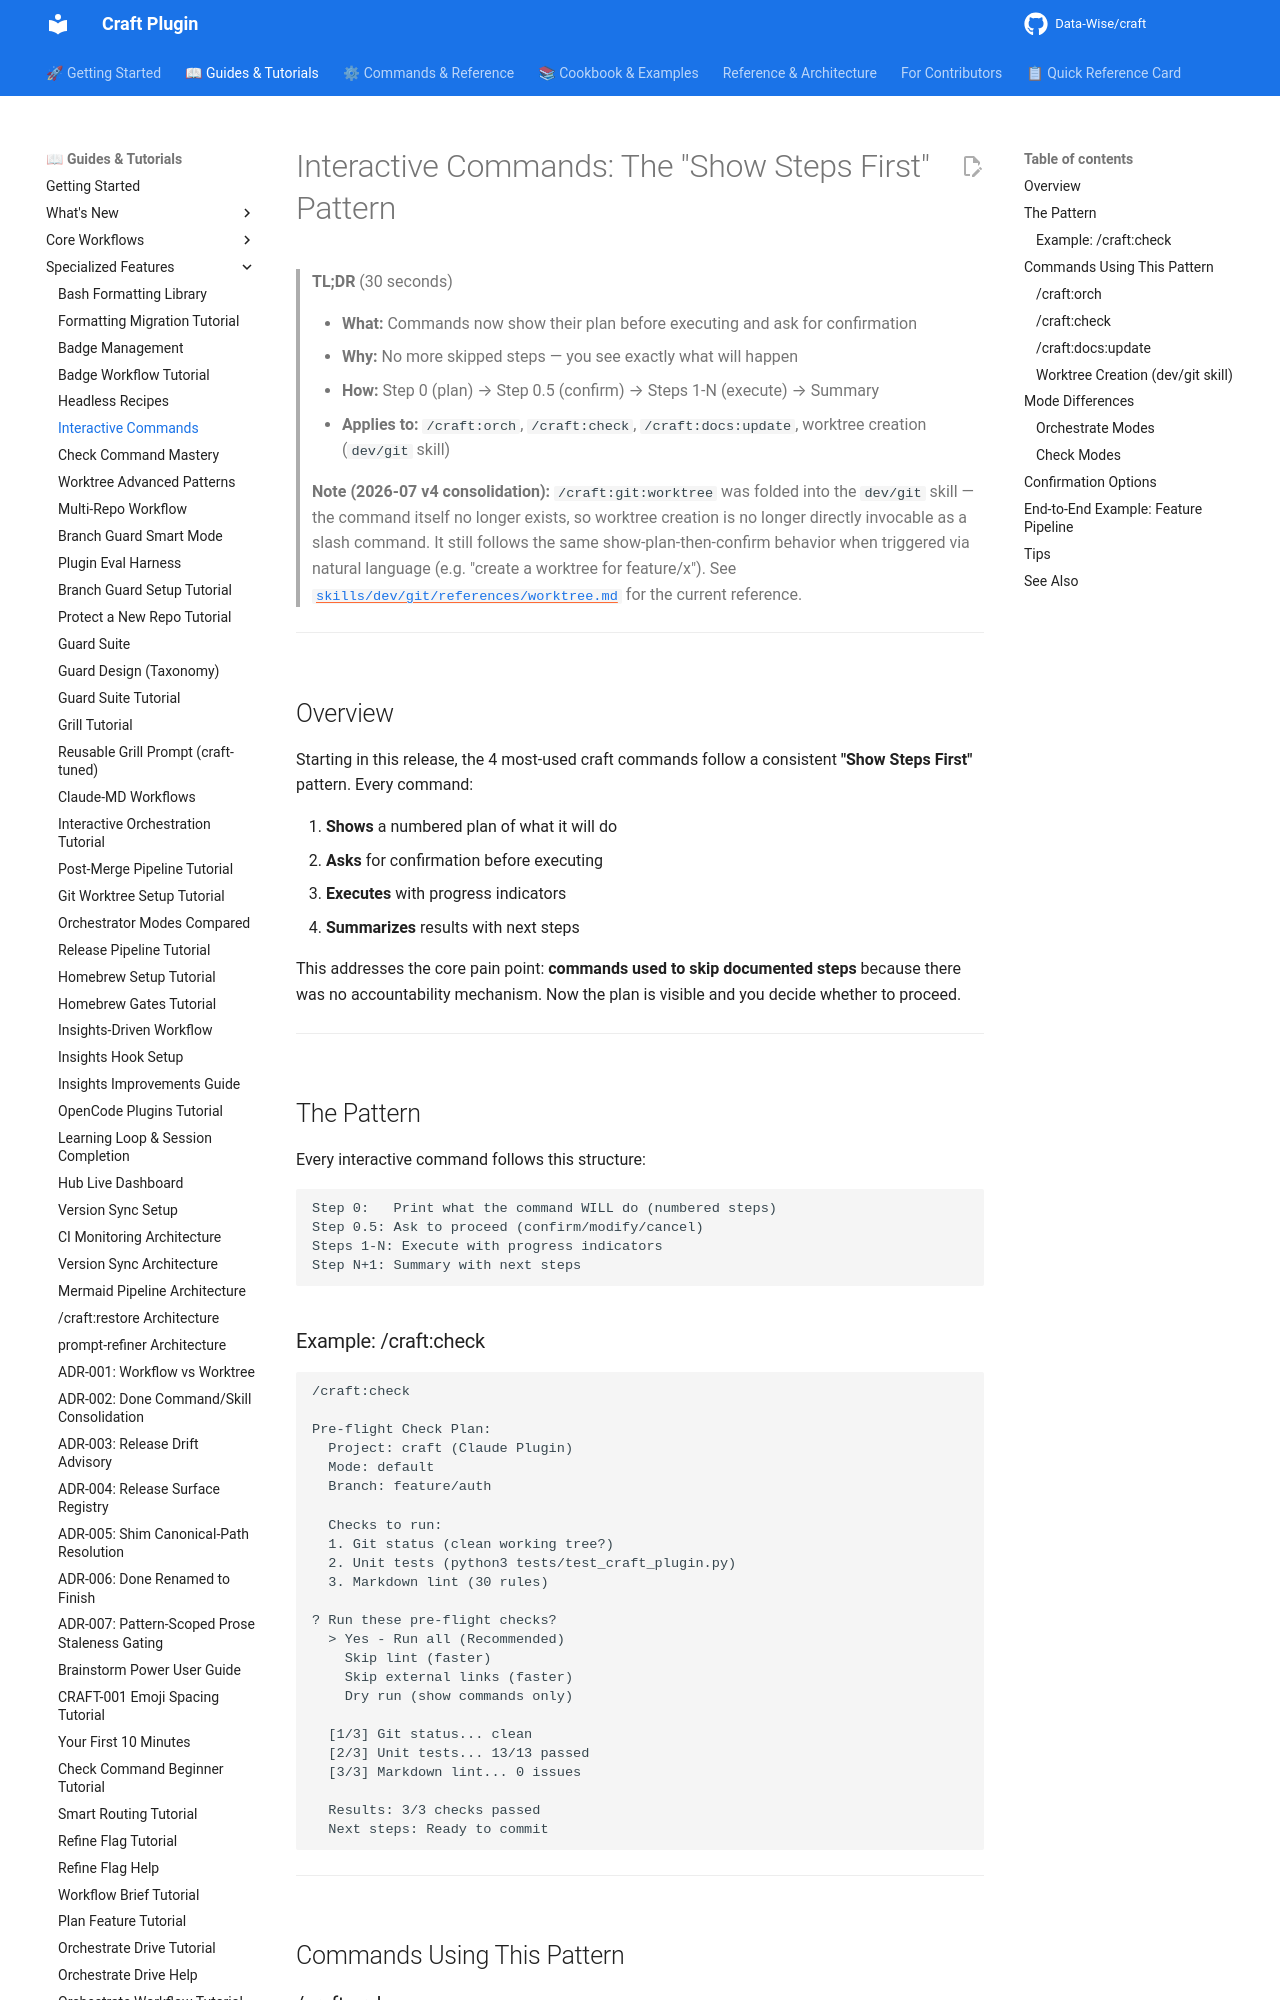

repository: Data-Wise/craft · page: guide/interactive-commands/index.html · generator: mkdocs

# Interactive Commands: The "Show Steps First" Pattern

> **TL;DR** (30 seconds)
>
> - **What:** Commands now show their plan before executing and ask for confirmation
> - **Why:** No more skipped steps — you see exactly what will happen
> - **How:** Step 0 (plan) → Step 0.5 (confirm) → Steps 1-N (execute) → Summary
> - **Applies to:** `/craft:orch`, `/craft:check`, `/craft:docs:update`, worktree creation (`dev/git` skill)

> **Note (2026-07 v4 consolidation):** `/craft:git:worktree` was folded into the `dev/git` skill — the command itself no longer exists, so worktree creation is no longer directly invocable as a slash command. It still follows the same show-plan-then-confirm behavior when triggered via natural language (e.g. "create a worktree for feature/x"). See [`skills/dev/git/references/worktree.md`](https://github.com/Data-Wise/craft/blob/dev/skills/dev/git/references/worktree.md) for the current reference.

---

## Overview

Starting in this release, the 4 most-used craft commands follow a consistent **"Show Steps First"** pattern. Every command:

1. **Shows** a numbered plan of what it will do
2. **Asks** for confirmation before executing
3. **Executes** with progress indicators
4. **Summarizes** results with next steps

This addresses the core pain point: **commands used to skip documented steps** because there was no accountability mechanism. Now the plan is visible and you decide whether to proceed.

---

## The Pattern

Every interactive command follows this structure:

```
Step 0:   Print what the command WILL do (numbered steps)
Step 0.5: Ask to proceed (confirm/modify/cancel)
Steps 1-N: Execute with progress indicators
Step N+1: Summary with next steps
```

### Example: /craft:check

```
/craft:check

Pre-flight Check Plan:
  Project: craft (Claude Plugin)
  Mode: default
  Branch: feature/auth

  Checks to run:
  1. Git status (clean working tree?)
  2. Unit tests (python3 tests/test_craft_plugin.py)
  3. Markdown lint (30 rules)

? Run these pre-flight checks?
  > Yes - Run all (Recommended)
    Skip lint (faster)
    Skip external links (faster)
    Dry run (show commands only)

  [1/3] Git status... clean
  [2/3] Unit tests... 13/13 passed
  [3/3] Markdown lint... 0 issues

  Results: 3/3 checks passed
  Next steps: Ready to commit
```

---
